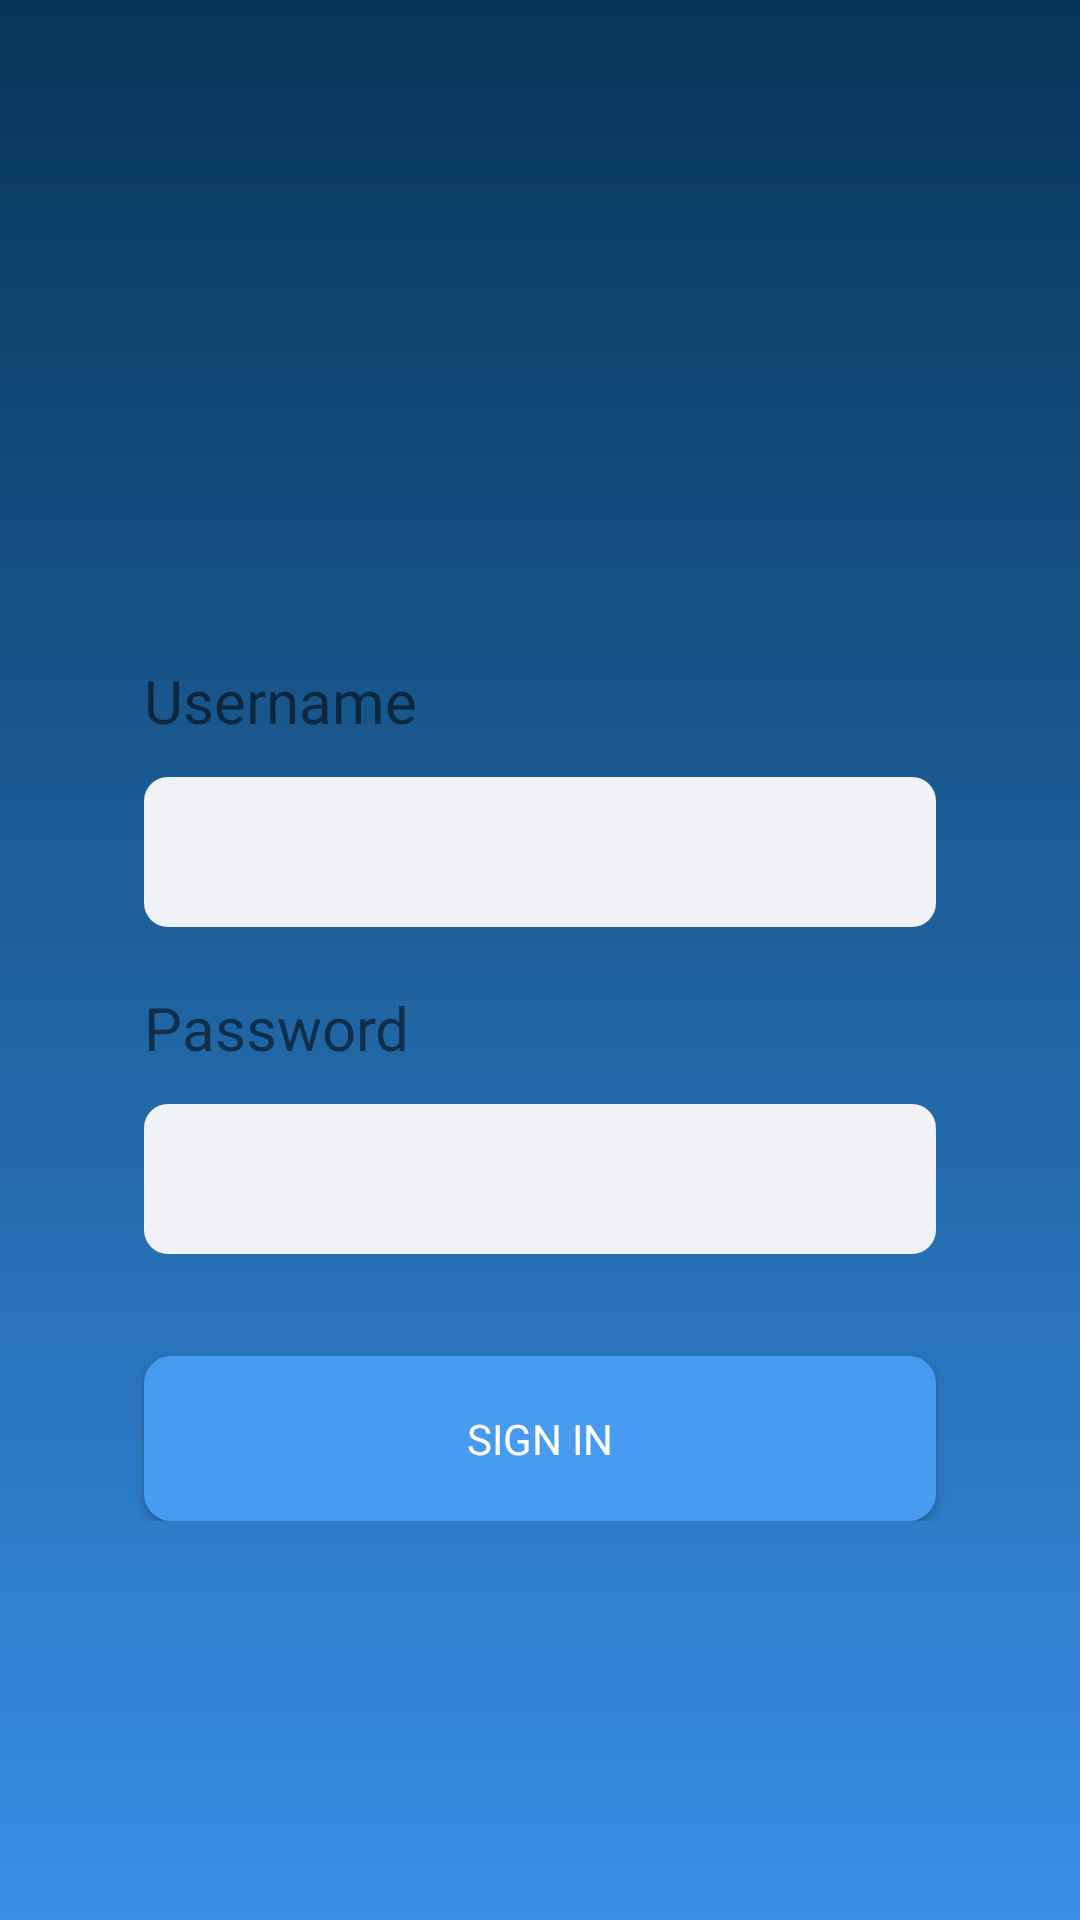

This screen was rendered from an Android layout file. Write that file and the resources it references.
<!-- AndroidManifest.xml: activity theme AppThemeNoActionbar -->
<!-- res/layout/activity_login.xml -->
<?xml version="1.0" encoding="utf-8"?>
<androidx.constraintlayout.widget.ConstraintLayout xmlns:android="http://schemas.android.com/apk/res/android"
    xmlns:app="http://schemas.android.com/apk/res-auto"
    xmlns:tools="http://schemas.android.com/tools"
    android:layout_width="match_parent"
    android:layout_height="match_parent"
    android:background="@drawable/bg_gradient"
    tools:context=".view.LoginActivity">

    <LinearLayout
        android:layout_width="match_parent"
        android:layout_height="wrap_content"
        android:layout_marginStart="24dp"
        android:layout_marginTop="180dp"
        android:layout_marginEnd="24dp"
        android:background="@drawable/bg_layout_white"
        android:orientation="vertical"
        android:paddingTop="20dp"
        android:paddingBottom="30dp"
        app:layout_constraintEnd_toEndOf="parent"
        app:layout_constraintHorizontal_bias="0.0"
        app:layout_constraintStart_toStartOf="parent"
        app:layout_constraintTop_toTopOf="parent">

        <LinearLayout
            android:layout_width="match_parent"
            android:layout_height="wrap_content"
            android:layout_marginLeft="24dp"
            android:layout_marginTop="20dp"
            android:layout_marginRight="24dp"
            android:orientation="vertical">

            <TextView
                android:layout_width="wrap_content"
                android:layout_height="wrap_content"
                android:layout_marginBottom="12dp"
                android:fontFamily="@font/mlight"
                android:text="Username"
                android:textSize="20sp" />

            <EditText
                android:id="@+id/edt_username"
                android:layout_width="match_parent"
                android:layout_height="50dp"
                android:background="@drawable/bg_combine_bginput_afterbefore"
                android:fontFamily="@font/mmedium"
                android:paddingLeft="12dp" />

        </LinearLayout>

        <LinearLayout
            android:layout_width="match_parent"
            android:layout_height="wrap_content"
            android:layout_marginLeft="24dp"
            android:layout_marginTop="20dp"
            android:layout_marginRight="24dp"
            android:layout_marginBottom="24dp"
            android:orientation="vertical">

            <TextView
                android:layout_width="wrap_content"
                android:layout_height="wrap_content"
                android:layout_marginBottom="12dp"
                android:fontFamily="@font/mlight"
                android:text="Password"
                android:textSize="20sp" />

            <EditText
                android:id="@+id/edt_password"
                android:layout_width="match_parent"
                android:layout_height="50dp"
                android:background="@drawable/bg_combine_bginput_afterbefore"
                android:fontFamily="@font/mmedium"
                android:paddingLeft="12dp" />

        </LinearLayout>

        <Button
            android:id="@+id/btn_singin2"
            android:layout_width="match_parent"
            android:layout_height="55dp"
            android:layout_marginLeft="24dp"
            android:layout_marginTop="10dp"
            android:layout_marginRight="24dp"
            android:background="@drawable/bg_btn_blue_primary"
            android:fontFamily="@font/mmedium"
            android:text="@string/sign_in"
            android:textColor="@color/whitePrimary" />


    </LinearLayout>

</androidx.constraintlayout.widget.ConstraintLayout>
<!-- resources referenced by this layout -->
<resources>
  <color name="whitePrimary">#FFF</color>
  <!-- drawable bg_btn_blue_primary (drawable) -->
  <?xml version="1.0" encoding="utf-8"?>
  <shape xmlns:android="http://schemas.android.com/apk/res/android">
  
      <solid android:color="#479BF0">
      </solid>
  
      <corners android:radius="9dp">
      </corners>
  </shape>
  <!-- drawable bg_combine_bginput_afterbefore (drawable) -->
  <?xml version="1.0" encoding="utf-8"?>
  <selector xmlns:android="http://schemas.android.com/apk/res/android">
  
      <item android:drawable="@drawable/bg_input_after_tap"
          android:state_focused="true"/>
  
      <item android:state_pressed="true"
          android:drawable="@drawable/bg_input_after_tap"/>
  
      <item android:drawable="@drawable/bg_input_after_tap"
          android:state_selected="true"/>
  
      <item android:drawable="@drawable/bg_input_before_tap" />
  </selector>
  <!-- drawable bg_gradient (drawable) -->
  <?xml version="1.0" encoding="utf-8"?>
  <shape xmlns:android="http://schemas.android.com/apk/res/android">
  
      <gradient android:angle="90"
          android:startColor="#378FE6"
          android:endColor="#063557">
      </gradient>
  </shape>
  <string name="sign_in">Sign in</string>
  <style name="AppThemeNoActionbar" parent="Theme.AppCompat.Light.NoActionBar">
          
          <item name="colorPrimary">@color/colorPrimary</item>
          <item name="colorPrimaryDark">@color/colorPrimaryDark</item>
          <item name="colorAccent">@color/colorAccent</item>
      </style>
  <!-- drawable bg_input_after_tap (drawable) -->
  <?xml version="1.0" encoding="utf-8"?>
  <shape xmlns:android="http://schemas.android.com/apk/res/android">
  
      <solid android:color="@color/gray_secondary"></solid>
  
      <corners android:radius="8dp"></corners>
  
      <stroke
          android:width="1dp"
          android:color="@color/bluePrimary"></stroke>
  </shape>
  <!-- drawable bg_input_before_tap (drawable) -->
  <?xml version="1.0" encoding="utf-8"?>
  <shape xmlns:android="http://schemas.android.com/apk/res/android">
  
      <solid android:color="@color/gray_secondary"></solid>
  
      <corners android:radius="8dp"></corners>
  </shape>
  <color name="colorPrimary">#0D4264</color>
  <color name="colorPrimaryDark">#063557</color>
  <color name="colorAccent">#D81B60</color>
  <color name="gray_secondary">#F1F2F5</color>
  <color name="bluePrimary">#479BF0</color>
</resources>
